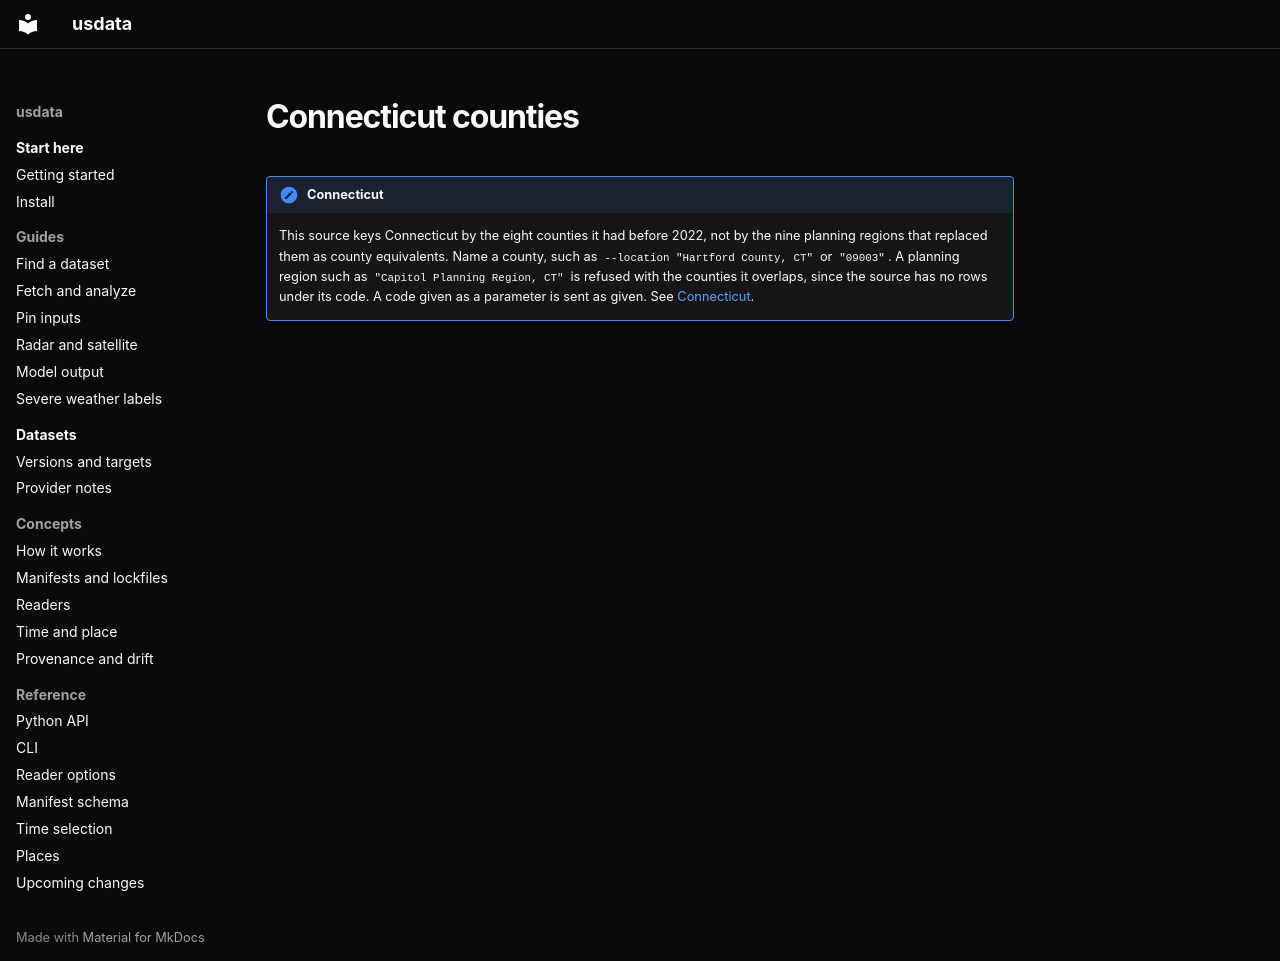

repository: jakeryderv/usdata · page: _snippets/connecticut-counties/index.html · generator: mkdocs

!!! note "Connecticut"
    This source keys Connecticut by the eight counties it had before 2022, not
    by the nine planning regions that replaced them as county equivalents. Name
    a county, such as `--location "Hartford County, CT"` or `"09003"`. A
    planning region such as `"Capitol Planning Region, CT"` is refused with the
    counties it overlaps, since the source has no rows under its code. A code
    given as a parameter is sent as given. See
    [Connecticut](/reference/places.md#connecticut).
